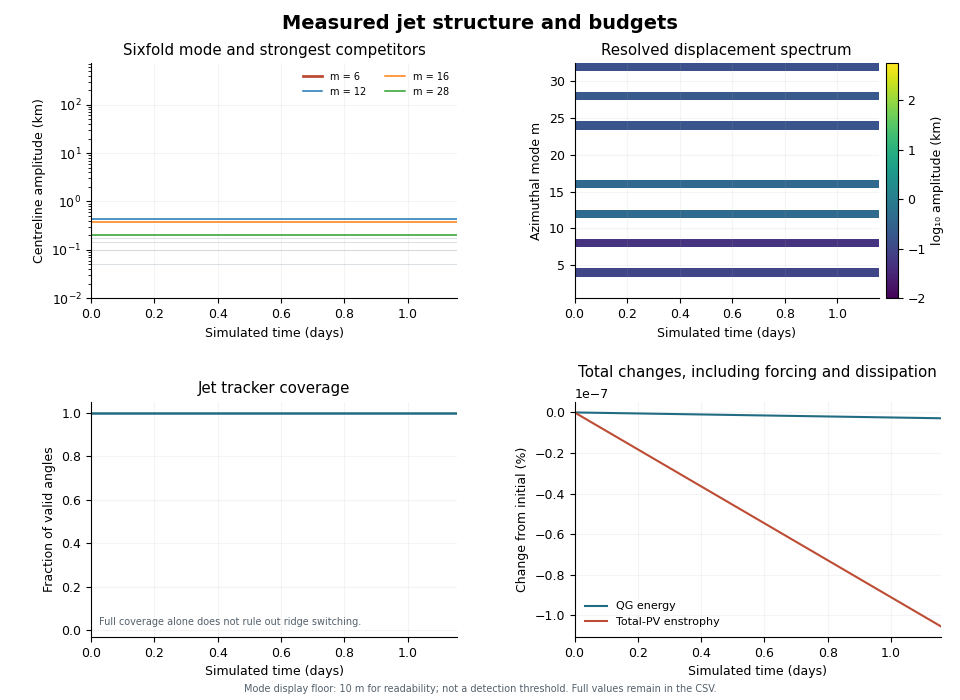

The data file committed next to this chart (first rows):
time_s, step, energy_m2_s2, total_pv_enstrophy_s2, mean_s_s, mean_jet_radius_m, mean_peak_speed_m_s, jet_coverage, m1_amplitude_m, m1_real_m, m1_imag_m, m2_amplitude_m, m2_real_m, m2_imag_m, m3_amplitude_m, m3_real_m, m3_imag_m, m4_amplitude_m, m4_real_m, m4_imag_m, m5_amplitude_m, m5_real_m, m5_imag_m, m6_amplitude_m
0.0, 0.0, 567.6, 2.079274977103425e-10, -2.117582368135751e-22, 15032262, 100.1, 1.0, 6.51959112980989e-10, 1.7444708393870517e-10, -2.7537408402938327e-10, 3.009208620749165e-09, 1.5027363057621794e-09, 7.495149192651398e-11, 9.88681094052206e-10, -4.811628034278531e-10, 1.1337959706894355e-10, 98.61, -49.3, -4.175841894493715e-11, 4.412322385111809e-10, -6.590015446919198e-11, -2.1054368125482548e-10, 2.7809664585544143e-09
2000, 40.0, 567.6, 2.0792749770595623e-10, 0.0, 15032262, 100.1, 1.0, 4.4253121088034437e-10, -7.80930678148353e-11, -2.070264256322692e-10, 3.661059049815812e-08, -8.77436876736384e-09, 1.6065313158798566e-08, 9.161585953252104e-10, -3.975268706805461e-10, 2.2761597051612624e-10, 98.61, -49.3, -2.2402029643665677e-08, 3.648705723337363e-10, -9.124852971985497e-11, -1.5797575593347169e-10, 3.97652677623596e-08
4000, 80.0, 567.6, 2.0792749770156992e-10, -2.117582368135751e-22, 15032262, 100.1, 1.0, 4.474905972537776e-10, 6.472981163420223e-11, -2.1417752016361647e-10, 5.685727605845887e-08, -1.3061679106208935e-08, 2.525034651491688e-08, 1.4396913063124006e-09, -6.956383913347963e-10, 1.851080572774006e-10, 98.61, -49.3, -2.8409788240442898e-08, 4.932606649664266e-10, -1.877740234906216e-10, -1.5989820825426352e-10, 5.9521413114280656e-08
6000, 120.0, 567.6, 2.0792749769718364e-10, -4.235164736271502e-22, 15032262, 100.1, 1.0, 3.202195787416935e-10, 5.433978205676087e-11, -1.5060654945386886e-10, 5.034970698620049e-08, -1.2364508153142297e-08, 2.1929254126165335e-08, 9.326276392917753e-10, -3.936785712236694e-10, 2.499315125229865e-10, 98.61, -49.3, 1.4789723421257702e-09, 5.058226254909346e-10, -2.528177371156441e-10, 6.879237920050703e-12, 5.361932912599899e-08
8000, 160.0, 567.6, 2.0792749769279734e-10, -4.235164736271502e-22, 15032262, 100.1, 1.0, 5.868973767650314e-10, 2.2377359224871423e-11, -2.9259423526026593e-10, 2.391149542335328e-08, -7.608934361592725e-09, 9.22193153445821e-09, 8.329991602065023e-10, -4.0591443293022976e-10, 9.330259034514812e-11, 98.61, -49.3, 5.6794537862793325e-09, 5.983319156916435e-10, -2.8809855242191894e-10, 8.061944198642676e-11, 5.029926620777837e-08
10000, 200.0, 567.6, 2.0792749768841106e-10, -2.117582368135751e-22, 15032262, 100.1, 1.0, 6.039299889766823e-10, 1.3231474187907428e-10, -2.714326195906046e-10, 9.922468166639331e-09, 1.22901155918953e-09, 4.8065969476201395e-09, 1.1416893098872934e-09, -5.463312567775978e-10, 1.6548648870992919e-10, 98.61, -49.3, -1.1948545580114316e-08, 5.088789202944679e-10, -2.2393464860215317e-10, -1.2080029815959076e-10, 4.3872452577700103e-08
12000, 240.0, 567.6, 2.0792749768402472e-10, -2.117582368135751e-22, 15032262, 100.1, 1.0, 5.131557890163558e-10, -2.99485868203596e-11, -2.548240532165538e-10, 3.24765961100762e-08, 5.960998805676355e-10, 1.62273531007568e-08, 8.641142295679593e-10, -3.328936928584072e-10, 2.754181179417022e-10, 98.61, -49.3, -2.5969599665782225e-08, 3.347248569159384e-10, -1.6631279069972354e-10, -1.8714649583115613e-11, 7.09716122401255e-08
14000, 280.0, 567.6, 2.0792749767963844e-10, -2.117582368135751e-22, 15032262, 100.1, 1.0, 4.906842617282778e-10, 2.2509993868879975e-12, -2.4533180425439444e-10, 4.3784107499385984e-08, 8.195005168292684e-10, 2.1876709905339136e-08, 1.1067392790422402e-09, -4.785587432504851e-10, 2.778479569877214e-10, 98.61, -49.3, -1.2228331078587315e-08, 5.751509349582064e-10, -2.857859726645984e-10, 3.203166127402963e-11, 9.19601244589559e-08
16000, 320.0, 567.6, 2.0792749767525214e-10, 2.117582368135751e-22, 15032262, 100.1, 1.0, 3.497644870024069e-10, 1.7283336243660113e-10, -2.669134543017056e-11, 2.083926502549937e-08, 7.462730246111783e-09, 7.271615980957651e-09, 1.2839764828080705e-09, -5.720080606705677e-10, 2.91471577737765e-10, 98.61, -49.3, -1.0738599500983684e-08, 2.8866203768209465e-10, -1.1696986095759914e-10, 8.4554684241943e-11, 8.083265166349881e-08
18000, 360.0, 567.6, 2.0792749767086583e-10, -4.235164736271502e-22, 15032262, 100.1, 1.0, 4.4812418076674107e-10, 4.908208160890758e-11, -2.1862014914436007e-10, 2.8066938698331386e-08, 1.3903873726424838e-08, 1.9027762279380214e-09, 8.198118314384582e-10, -4.097889435191367e-10, 9.791910492317079e-12, 98.61, -49.3, -1.8775273444602034e-08, 6.416074523610185e-10, -2.890832067552967e-10, 1.3908964844075754e-10, 8.604850776612901e-08
20000, 400.0, 567.6, 2.0792749766647953e-10, -2.117582368135751e-22, 15032262, 100.1, 1.0, 1.6977853809402725e-10, 3.879247540478698e-12, -8.480058630608608e-11, 2.5504813285881894e-08, 1.2751591308794256e-08, 1.4420222053483182e-10, 7.077136997806411e-10, -3.349684776468267e-10, 1.1406484645704041e-10, 98.61, -49.3, -3.176544733918263e-08, 5.526054291921392e-10, -2.6687764097409347e-10, 7.15507850499206e-11, 9.221424102267977e-08
22000, 440.0, 567.6, 2.0792749766209322e-10, 0.0, 15032262, 100.1, 1.0, 2.59669981478764e-10, 3.118840494506811e-11, -1.260333615249465e-10, 2.3964506293283998e-08, 9.188341702307904e-09, 7.690823573053901e-09, 7.953487016147162e-10, -3.410526182455619e-10, 2.0451894992371915e-10, 98.61, -49.3, -4.266746142573336e-08, 6.270191228949092e-10, -2.089728291644456e-10, 2.3370622967730823e-10, 1.1021700610559983e-07
24000, 480.0, 567.6, 2.0792749765770694e-10, -4.235164736271502e-22, 15032262, 100.1, 1.0, 1.948553629263885e-10, 8.866120677137386e-11, -4.038989389856498e-11, 2.5066624640121302e-08, 1.1010375386730529e-08, 5.9879505304789085e-09, 7.713472185684352e-10, -3.8033805241058065e-10, 6.39304214505248e-11, 98.61, -49.3, -3.8504431879952486e-08, 5.662995719854869e-10, -2.703668795018328e-10, 8.411629911127724e-11, 9.80552061865166e-08
26000, 520.0, 567.6, 2.0792749765332066e-10, 0.0, 15032262, 100.1, 1.0, 3.1693799876946697e-10, -2.8212651967704812e-11, -1.5593739139458447e-10, 2.574828877881248e-08, 1.2690468212086772e-08, 2.166935697545114e-09, 6.807175220716771e-10, -2.679939825611655e-10, 2.098173289431947e-10, 98.61, -49.3, -3.848103141813732e-08, 6.665670937977805e-10, -2.942739582876028e-10, 1.5646328677121346e-10, 1.0773552799445262e-07
28000, 560.0, 567.6, 2.0792749764893438e-10, -2.117582368135751e-22, 15032262, 100.1, 1.0, 1.15265279544532e-10, -9.720856218741069e-12, -5.680691966208289e-11, 3.171748091813655e-08, 1.5788021477823755e-08, 1.496003597544081e-09, 6.578215031988199e-10, -2.795527759897393e-10, 1.7329895543285703e-10, 98.61, -49.3, -4.2256207007559016e-08, 5.75117102859626e-10, -2.872645331485223e-10, 1.300032674104538e-11, 1.195489311980846e-07
30000, 600.0, 567.6, 2.079274976445481e-10, -4.235164736271502e-22, 15032262, 100.1, 1.0, 3.00936409565675e-10, 5.904831191906446e-11, -1.3839789561289864e-10, 4.312456580037132e-08, 2.0505771342666575e-08, -6.666737246203209e-09, 5.782449818923956e-10, -2.6886495005682164e-10, 1.0631770032255695e-10, 98.61, -49.3, -4.7719365209925654e-08, 3.750460118473971e-10, -8.486880334304361e-11, 1.672189103235016e-10, 1.0309771590684049e-07
32000, 640.0, 567.6, 2.0792749764016182e-10, -4.235164736271502e-22, 15032262, 100.1, 1.0, 2.2423291074652145e-10, -3.193336952891615e-11, -1.0747259872169303e-10, 3.729000371365612e-08, 1.6638974405699022e-08, -8.413122189033908e-09, 6.540714359086533e-10, -2.89449215213406e-10, 1.5222191902037392e-10, 98.61, -49.3, -5.604455633406107e-08, 5.864842660832548e-10, -2.077718540426253e-10, 2.069343017928481e-10, 1.164384230033727e-07
34000, 680.0, 567.6, 2.0792749763577554e-10, 0.0, 15032262, 100.1, 1.0, 2.27416560259168e-10, 8.774792250834353e-11, -7.231787514506828e-11, 3.9709364513099544e-08, 1.8604191293686907e-08, -6.93487374192614e-09, 8.234836926931237e-10, -3.593580938993707e-10, 2.0098036815044099e-10, 98.61, -49.3, -6.638509128088622e-08, 4.4465195912238516e-10, -1.9439786077176298e-10, 1.0788101276501846e-10, 1.15411487235283e-07
36000, 720.0, 567.6, 2.0792749763138926e-10, 0.0, 15032262, 100.1, 1.0, 1.9140718022926325e-10, 6.732313472134087e-11, -6.80203843867528e-11, 3.820509357633054e-08, 1.9081139789199773e-08, -9.041007350181947e-10, 6.427886885094472e-10, -2.4632969244622576e-10, 2.0643644818265885e-10, 98.61, -49.3, -7.1646663101098e-08, 5.029810607871263e-10, -1.640384223517483e-10, 1.906276025920306e-10, 1.2937089536550556e-07
38000, 760.0, 567.6, 2.0792749762700293e-10, 0.0, 15032262, 100.1, 1.0, 2.0095619471514526e-10, 3.5901355962172e-11, -9.384530189985678e-11, 4.0894033241713963e-08, 1.94475673096248e-08, -6.314476576187013e-09, 7.525329680077268e-10, -3.2193554488912924e-10, 1.9476645481593853e-10, 98.61, -49.3, -6.925584046986917e-08, 5.609768664780551e-10, -1.763273379159121e-10, 2.1813397508038988e-10, 1.34116621941573e-07
40000, 800.0, 567.6, 2.0792749762261665e-10, -8.470329472543003e-22, 15032262, 100.1, 1.0, 3.5066523483927117e-10, 1.1929507258577763e-10, -1.2849207130393046e-10, 5.3852484214009326e-08, 2.2989537266463837e-08, -1.4017977396147469e-08, 7.238006134299188e-10, -2.4363247222128037e-10, 2.676098848692416e-10, 98.61, -49.3, -7.304412107266165e-08, 4.383497598917083e-10, -2.0181561113632698e-10, 8.548735053182099e-11, 1.174773210391239e-07
42000, 840.0, 567.6, 2.0792749761823031e-10, -2.117582368135751e-22, 15032262, 100.1, 1.0, 4.233675472158986e-10, 1.3724275049753488e-10, -1.6116590037837695e-10, 4.547610118565299e-08, 1.953093576250669e-08, -1.164308777785234e-08, 5.962336186418188e-10, -1.8913479177879505e-10, 2.3043797980903947e-10, 98.61, -49.3, -7.894512524191871e-08, 7.672551177944927e-10, -2.0880608846912056e-10, 3.218231212384934e-10, 1.2739243226259203e-07
44000, 880.0, 567.6, 2.0792749761384403e-10, -2.117582368135751e-22, 15032262, 100.1, 1.0, 2.2667105570595559e-10, 2.065184566567445e-11, -1.1143806864942639e-10, 4.229247833244534e-08, 2.0121119822154773e-08, -6.5041500580460046e-09, 4.924019284273006e-10, -1.4530251569845455e-10, 1.9875133637646691e-10, 98.61, -49.3, -8.267074862702531e-08, 5.500665152420038e-10, -1.0073538053095237e-10, 2.5592122988705845e-10, 1.4063897664823943e-07
46000, 920.0, 567.6, 2.079274976094577e-10, -2.117582368135751e-22, 15032262, 100.1, 1.0, 3.666225331892662e-10, 7.79582225934266e-11, -1.6590821556090102e-10, 4.849608825233216e-08, 2.3577048738035148e-08, -5.664840399235674e-09, 7.464081968183829e-10, -2.2489751295830097e-10, 2.9782949440004814e-10, 98.61, -49.3, -8.25235928579736e-08, 5.31583749968826e-10, -9.568736913934117e-11, 2.479702566739029e-10, 1.3880706935762993e-07
48000, 960.0, 567.6, 2.0792749760507137e-10, -6.352747104407253e-22, 15032262, 100.1, 1.0, 3.8931686362036355e-10, 1.069471030253529e-10, -1.6264753988082248e-10, 5.372449791930946e-08, 2.137854298527802e-08, -1.6264633995177745e-08, 7.474801348814464e-10, -1.817495684816903e-10, 3.2657117504047364e-10, 98.61, -49.3, -7.853483655000876e-08, 6.344787261864501e-10, -1.4795868234311152e-10, 2.806225967649172e-10, 1.3364129728908672e-07
50000, 1000, 567.6, 2.0792749760068506e-10, -4.235164736271502e-22, 15032262, 100.1, 1.0, 1.4622170020698022e-10, 4.067083460136524e-11, -6.075425594708072e-11, 6.46939703382515e-08, 2.7029566101393558e-08, -1.7768793034475848e-08, 5.737120872829282e-10, -1.6920548912619576e-10, 2.3163741542159894e-10, 98.61, -49.3, -8.089880309351352e-08, 5.319615292826782e-10, -1.5108601777077032e-10, 2.1890359154970913e-10, 1.4385793730106198e-07
52000, 1040, 567.6, 2.079274975962987e-10, -6.352747104407253e-22, 15032262, 100.1, 1.0, 1.1241283189922536e-10, 1.3382519783691451e-11, -5.459001152353772e-11, 6.855300746426926e-08, 2.7546094037865662e-08, -2.0398318836514463e-08, 5.83289113132491e-10, -1.915326366644068e-10, 2.1993589172097926e-10, 98.61, -49.3, -9.835766003144878e-08, 4.789429626583972e-10, 2.095974751783716e-11, 2.385524666692618e-10, 1.5818730828411281e-07
54000, 1080, 567.6, 2.079274975919124e-10, -4.235164736271502e-22, 15032262, 100.1, 1.0, 2.911366174813726e-10, 1.4083809674048098e-10, -3.680710551160852e-11, 7.943413207438106e-08, 2.825530221646962e-08, -2.7912062468734198e-08, 5.539429534850774e-10, -5.5170959159214464e-11, 2.714210091249293e-10, 98.61, -49.3, -9.638618095269497e-08, 4.0702668338852096e-10, 3.185189396188232e-11, 2.0100531609538545e-10, 1.52312670599016e-07
56000, 1120, 567.6, 2.079274975875261e-10, -2.117582368135751e-22, 15032262, 100.1, 1.0, 1.7331578276248024e-10, 8.211979244758065e-11, 2.7675437250549192e-11, 8.868089024595053e-08, 3.5714508802205576e-08, -2.6278297789635494e-08, 5.210816376562443e-10, -1.301587973203924e-10, 2.2569937030425535e-10, 98.61, -49.3, -1.0800305678928781e-07, 4.278225534192228e-10, -1.413190552233977e-11, 2.1344395880381246e-10, 1.5317302168744976e-07
58000, 1160, 567.6, 2.0792749758313976e-10, -4.235164736271502e-22, 15032262, 100.1, 1.0, 3.3930268037513013e-10, 1.159615218663627e-10, -1.2383255902174522e-10, 9.41654490946814e-08, 3.151399489019645e-08, -3.49807243615885e-08, 5.507798123997274e-10, -1.0104549296051522e-10, 2.561823740797485e-10, 98.61, -49.3, -1.0668412267180985e-07, 4.3755577040511673e-10, -1.0788470363978477e-10, 1.9032775355753984e-10, 1.6853272903323984e-07
60000, 1200, 567.6, 2.0792749757875348e-10, -4.235164736271502e-22, 15032262, 100.1, 1.0, 2.442145183017369e-10, -4.079557432608756e-11, -1.1509085043017978e-10, 9.829788708025372e-08, 3.578465831803139e-08, -3.36909020385671e-08, 5.272395244696805e-10, 4.3003941148829955e-11, 2.6008852355769503e-10, 98.61, -49.3, -1.2176382095200702e-07, 5.17580127628438e-10, -4.0462092935437495e-11, 2.5560734763353645e-10, 1.724663047956962e-07
62000, 1240, 567.6, 2.0792749757436717e-10, -2.117582368135751e-22, 15032262, 100.1, 1.0, 4.075044504764817e-10, -8.525628598161145e-11, -1.8505765315208262e-10, 1.0043834487288142e-07, 3.7651775781139604e-08, -3.323114594364382e-08, 2.7994098313001245e-10, -3.6982959904384596e-12, 1.3992162490378886e-10, 98.61, -49.3, -1.3205851677374387e-07, 5.578672726442527e-10, -1.3356182332952611e-10, 2.4487795495057676e-10, 1.6977448570544552e-07
64000, 1280, 567.6, 2.079274975699809e-10, -4.235164736271502e-22, 15032262, 100.1, 1.0, 1.6463976998387543e-10, 7.44648787076585e-12, -8.198239618037759e-11, 1.0793180905500392e-07, 3.3026348786633105e-08, -4.267996177710466e-08, 6.566640071980349e-10, -1.3363887774175964e-11, 3.280599199702768e-10, 98.61, -49.3, -1.3548906445177206e-07, 3.777400620840297e-10, -1.2258062219593235e-10, 1.4368674151733607e-10, 1.615451660223415e-07
66000, 1320, 567.6, 2.0792749756559461e-10, -2.117582368135751e-22, 15032262, 100.1, 1.0, 3.7615380560372716e-10, -8.402025741816032e-11, -1.6826621084141556e-10, 1.0820316058987246e-07, 3.572683340280491e-08, -4.0627261357586676e-08, 5.471059627274484e-10, -1.453021999016831e-10, 2.3177252709653354e-10, 98.61, -49.3, -1.3743676837584138e-07, 5.029312824798963e-10, 3.922195901395753e-11, 2.483880163279335e-10, 1.637871173336144e-07
68000, 1360, 567.6, 2.079274975612083e-10, -4.235164736271502e-22, 15032262, 100.1, 1.0, 2.6842622750116035e-10, -1.2849991687997115e-10, -3.8741854169188625e-11, 1.054003185092105e-07, 3.5716787591708355e-08, -3.875071443973057e-08, 4.788226275804858e-10, 1.0158518964292146e-10, 2.1679074338168094e-10, 98.61, -49.3, -1.4315990930984728e-07, 4.736060792194727e-10, -1.1863410994313502e-10, 2.049429860385822e-10, 1.7345057795912268e-07
70000, 1400, 567.6, 2.0792749755682205e-10, -4.235164736271502e-22, 15032262, 100.1, 1.0, 2.9335838719391113e-10, -8.774286976000036e-11, -1.1754137416472885e-10, 1.0817317482573389e-07, 3.915793816607523e-08, -3.730971477445956e-08, 5.71929376255454e-10, 5.0959809211942935e-11, 2.8138745654536656e-10, 98.61, -49.3, -1.4500357065195935e-07, 3.083827001751653e-10, 2.8715084631080066e-11, 1.514939482502895e-10, 1.7373651031267076e-07
72000, 1440, 567.6, 2.0792749755243575e-10, -2.117582368135751e-22, 15032262, 100.1, 1.0, 2.1466299128347168e-10, 2.2346095344497978e-11, -1.0497953124084031e-10, 1.1212376493773539e-07, 3.59671951678643e-08, -4.30034363476908e-08, 5.146904827301329e-10, 3.6772323457828154e-11, 2.547044747953148e-10, 98.61, -49.3, -1.5897535155949703e-07, 4.814890616861307e-10, -5.973295931956575e-11, 2.3321642888479093e-10, 1.7079446944459406e-07
74000, 1480, 567.6, 2.0792749754804942e-10, -4.235164736271502e-22, 15032262, 100.1, 1.0, 2.6669444525330807e-10, -1.045606268235133e-10, -8.275600945258551e-11, 1.2262059401452652e-07, 3.22445493515665e-08, -5.214634748698346e-08, 5.860213694601626e-10, -2.06663723171611e-11, 2.922809648629886e-10, 98.61, -49.3, -1.5833654204063426e-07, 4.665185716405793e-10, 1.8628851547772583e-11, 2.325142152888778e-10, 1.587249694486671e-07
76000, 1520, 567.6, 2.0792749754366314e-10, -2.117582368135751e-22, 15032262, 100.1, 1.0, 3.697502692433218e-10, -1.4043008731176895e-10, -1.2024228033011596e-10, 1.1834641138569999e-07, 3.703639903404918e-08, -4.6149468237012394e-08, 3.2787192738414744e-10, 1.0966548163398531e-10, 1.2185434883349443e-10, 98.61, -49.3, -1.5734710097821866e-07, 4.725718193017982e-10, 1.208901620783662e-10, 2.0301871788635454e-10, 1.5909695083256268e-07
78000, 1560, 567.6, 2.0792749753927685e-10, -4.235164736271502e-22, 15032262, 100.1, 1.0, 1.1295808407372624e-10, 1.2679240373674678e-12, -5.6464808137788064e-11, 1.1465368878477852e-07, 3.832277728734981e-08, -4.2634866353413116e-08, 5.875151206520747e-10, 8.228811212676292e-11, 2.8199675680992994e-10, 98.61, -49.3, -1.691890559109134e-07, 3.6139444728430375e-10, 3.167157400538498e-11, 1.7789996636313138e-10, 1.6954749842400175e-07
80000, 1600, 567.6, 2.0792749753489052e-10, -4.235164736271502e-22, 15032262, 100.1, 1.0, 1.7631372654683357e-10, -1.2786927072738762e-11, -8.72245781775089e-11, 1.1479099089114116e-07, 3.400183743451635e-08, -4.6239787505126315e-08, 5.157946873581721e-10, 4.022303477945065e-11, 2.5474133419973237e-10, 98.61, -49.3, -1.7316872262066832e-07, 4.840234721841831e-10, 5.328533663689288e-11, 2.360727712079501e-10, 1.6651618988806834e-07
82000, 1640, 567.6, 2.079274975305042e-10, 2.117582368135751e-22, 15032262, 100.1, 1.0, 3.193120625670073e-10, 1.2249756764504127e-11, -1.5918540066353317e-10, 1.177011265863226e-07, 3.362630233520273e-08, -4.8297625109149244e-08, 5.012693502694908e-10, 5.0076209845428823e-11, 2.455811751486989e-10, 98.61, -49.3, -1.683129885539832e-07, 4.898504363850518e-10, 6.608205340954656e-11, 2.3584216061559954e-10, 1.6049888321180587e-07
84000, 1680, 567.6, 2.0792749752611783e-10, -4.235164736271502e-22, 15032262, 100.1, 1.0, 2.6591898491878914e-10, -7.256567692416462e-11, -1.1141117164628314e-10, 1.225472537455057e-07, 3.634847934740214e-08, -4.9327937310137156e-08, 5.100842507812654e-10, 1.637194676125849e-10, 1.9555669676189306e-10, 98.61, -49.3, -1.7286235820535012e-07, 4.4198751830813147e-10, 1.432577316033227e-10, 1.6827199386979273e-10, 1.5718759626297788e-07
86000, 1720, 567.6, 2.0792749752173153e-10, -2.117582368135751e-22, 15032262, 100.1, 1.0, 1.0500813476825193e-10, -3.034901712655685e-11, -4.284406903328393e-11, 1.253548993899237e-07, 3.387409132452982e-08, -5.2735269385885253e-08, 5.383157727173619e-10, 8.44007925277563e-11, 2.5558261679887234e-10, 98.61, -49.3, -1.7665233627500104e-07, 3.9185626312178306e-10, 1.4499492964306329e-11, 1.9539088371958415e-10, 1.570296246737437e-07
88000, 1760, 567.6, 2.079274975173452e-10, -2.117582368135751e-22, 15032262, 100.1, 1.0, 1.2632231078065298e-10, 1.7817253845148824e-12, -6.313601986897134e-11, 1.3127558263447104e-07, 3.571458838299198e-08, -5.5070752906042726e-08, 6.24610845110717e-10, 1.2537258145231235e-10, 2.8603564948702517e-10, 98.61, -49.3, -1.743654905597383e-07, 5.281946649005523e-10, 6.145784128521983e-11, 2.5684690917336815e-10, 1.5375760700228661e-07
90000, 1800, 567.6, 2.0792749751295886e-10, -4.235164736271502e-22, 15032262, 100.1, 1.0, 3.639137024320646e-11, -9.636222683992754e-12, -1.5434577073215728e-11, 1.3823639495030667e-07, 3.435734943953624e-08, -5.997414244242174e-08, 4.805216560745614e-10, 1.372481190426495e-10, 1.9720096173298569e-10, 98.61, -49.3, -1.7015409731079167e-07, 5.42276267026866e-10, 8.973017884272849e-11, 2.558600837371867e-10, 1.565336120629272e-07
92000, 1840, 567.6, 2.0792749750857248e-10, -4.235164736271502e-22, 15032262, 100.1, 1.0, 3.159199426936081e-11, 1.510961232674567e-11, -4.6057725534688465e-12, 1.329243904903791e-07, 3.5213327325638806e-08, -5.6367055763691574e-08, 3.9274498740308495e-10, 1.0442799217950474e-10, 1.6630379049173725e-10, 98.61, -49.3, -1.731003232900245e-07, 5.805757766549651e-10, 1.607077138032764e-10, 2.4174384962963006e-10, 1.509106286443145e-07
94000, 1880, 567.6, 2.079274975041862e-10, -4.235164736271502e-22, 15032262, 100.1, 1.0, 1.653302585158127e-10, 7.435434983765138e-11, -3.6124150584429216e-11, 1.3006450035908943e-07, 3.2289223226042746e-08, -5.644997455157687e-08, 3.490031595358606e-10, 1.0614971617744434e-10, 1.3850284869615986e-10, 98.61, -49.3, -1.819316752360578e-07, 3.8078898647074524e-10, 4.785268477765688e-11, 1.8428289018225364e-10, 1.4440208627897977e-07
96000, 1920, 567.6, 2.0792749749979987e-10, -2.117582368135751e-22, 15032262, 100.1, 1.0, 7.576093299028546e-11, 6.029823554045935e-12, 3.739747277285864e-11, 1.4499629676051377e-07, 3.2411793426945226e-08, -6.484949626184288e-08, 3.6073733398581996e-10, 2.8694873637707334e-11, 1.780715032219228e-10, 98.61, -49.3, -1.8027891450284667e-07, 5.257527653478888e-10, 1.4900681182755053e-10, 2.165663006950227e-10, 1.409429118817578e-07
98000, 1960, 567.6, 2.0792749749541353e-10, 0.0, 15032262, 100.1, 1.0, 6.770667816987013e-11, -3.017753947966008e-11, -1.5341599595646786e-11, 1.4445532625038145e-07, 3.2506360349139466e-08, -6.449939424039523e-08, 6.006909560812124e-10, 9.496040497146573e-11, 2.849384629478714e-10, 98.61, -49.3, -1.7206232551340388e-07, 4.3626382896913366e-10, 5.576497288630991e-11, 2.1088337989441343e-10, 1.4274315621785455e-07
100000, 2000, 567.6, 2.0792749749102723e-10, -4.235164736271502e-22, 15032262, 100.1, 1.0, 2.191599152618213e-10, -1.009962286641692e-10, -4.2515043337706024e-11, 1.3735673674266282e-07, 3.522233827071533e-08, -5.8958503787762435e-08, 4.965419227237741e-10, 1.9281666633711817e-10, 1.5639758130545388e-10, 98.61, -49.3, -1.6935793332666865e-07, 2.3248543804842298e-10, 6.589857548533473e-11, 9.575879842158328e-11, 1.4629806297436775e-07
